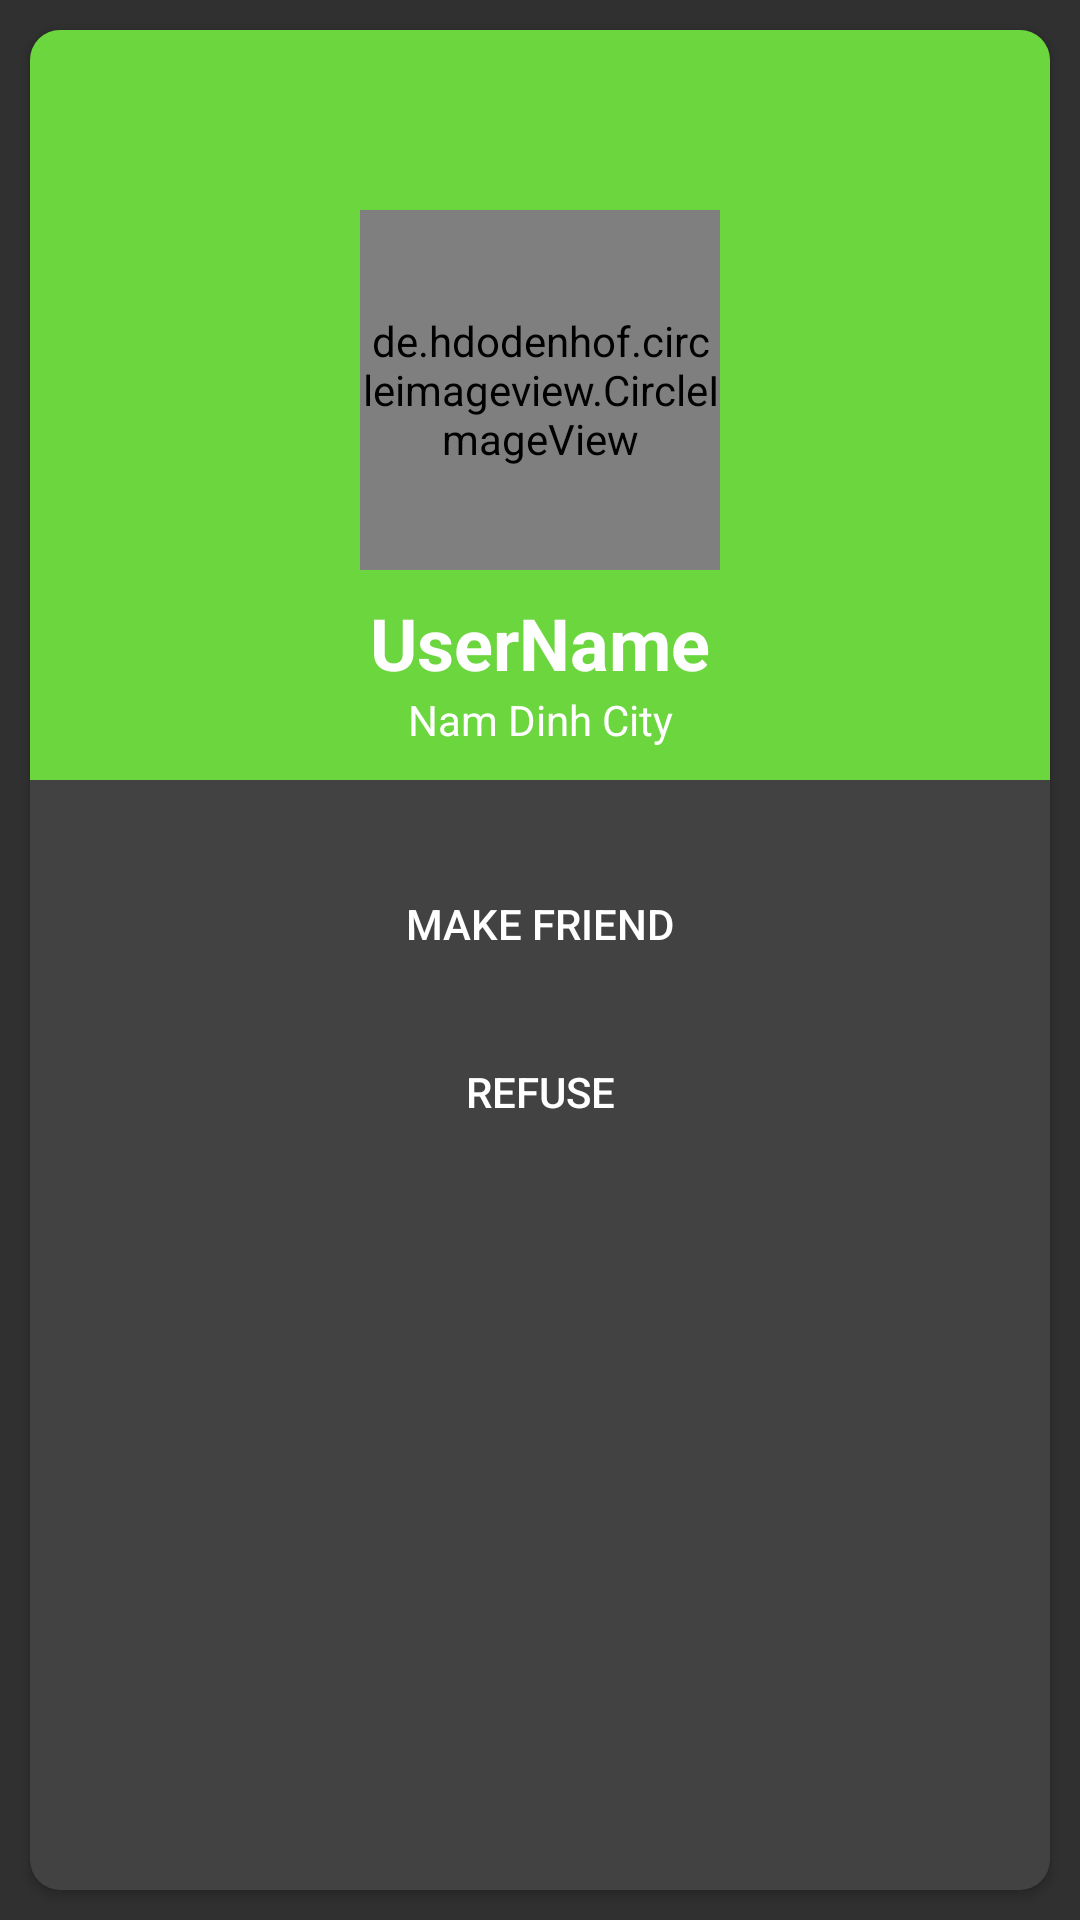

Layout XML and referenced resources for this Android screen:
<!-- AndroidManifest.xml: application theme Theme.ChatApp33 -->
<!-- res/layout/activity_view_friend.xml -->
<?xml version="1.0" encoding="utf-8"?>
<androidx.constraintlayout.widget.ConstraintLayout xmlns:android="http://schemas.android.com/apk/res/android"
    xmlns:app="http://schemas.android.com/apk/res-auto"
    xmlns:tools="http://schemas.android.com/tools"
    android:layout_width="match_parent"
    android:layout_height="match_parent"
    tools:context=".ViewFriendActivity">

    <androidx.cardview.widget.CardView
        android:layout_width="match_parent"
        android:layout_height="match_parent"
        android:layout_margin="10dp"
        app:cardCornerRadius="10dp"
        app:layout_constraintBottom_toBottomOf="parent"
        app:layout_constraintEnd_toEndOf="parent"
        app:layout_constraintStart_toStartOf="parent"
        app:layout_constraintTop_toTopOf="parent">


        <androidx.constraintlayout.widget.ConstraintLayout
            android:layout_width="match_parent"
            android:layout_height="match_parent">

            <View
                android:id="@+id/view3"
                android:layout_width="wrap_content"
                android:layout_height="250dp"
                android:background="@color/colorGreen"
                app:layout_constraintEnd_toEndOf="parent"
                app:layout_constraintHorizontal_bias="0.0"
                app:layout_constraintStart_toStartOf="parent"
                app:layout_constraintTop_toTopOf="parent" />

            <de.hdodenhof.circleimageview.CircleImageView
                android:id="@+id/profileImageShowBanBe"
                android:layout_width="120dp"
                android:layout_height="120dp"
                android:layout_marginTop="60dp"
                android:src="@drawable/profile"
                app:layout_constraintEnd_toEndOf="parent"
                app:layout_constraintStart_toStartOf="parent"
                app:layout_constraintTop_toTopOf="parent" />

            <TextView
                android:id="@+id/usernameShowBanBe"
                android:layout_width="wrap_content"
                android:layout_height="wrap_content"
                android:layout_marginTop="8dp"
                android:text="UserName"
                android:textColor="@color/colorWhile"
                android:textSize="24sp"
                android:textStyle="bold"
                app:layout_constraintEnd_toEndOf="parent"
                app:layout_constraintStart_toStartOf="parent"
                app:layout_constraintTop_toBottomOf="@+id/profileImageShowBanBe" />

            <TextView
                android:id="@+id/addressShowBanBe"
                android:layout_width="wrap_content"
                android:layout_height="wrap_content"
                android:text="Nam Dinh City"
                android:textColor="@color/colorWhile"
                app:layout_constraintEnd_toEndOf="parent"
                app:layout_constraintStart_toStartOf="parent"
                app:layout_constraintTop_toBottomOf="@+id/usernameShowBanBe" />


            <Button
                android:id="@+id/btnNhanTinShowBanBe"
                android:layout_width="0dp"
                android:layout_height="wrap_content"
                android:layout_marginStart="16dp"
                android:layout_marginTop="24dp"
                android:layout_marginEnd="16dp"
                android:background="@drawable/btn_perform"
                android:text="Make friend"
                app:layout_constraintEnd_toEndOf="parent"
                app:layout_constraintStart_toStartOf="parent"
                app:layout_constraintTop_toBottomOf="@+id/view3" />

            <Button
                android:id="@+id/btnHuyKetBanShowBanbe"
                android:layout_width="0dp"
                android:layout_height="wrap_content"
                android:layout_marginTop="8dp"
                android:background="@drawable/btn_decline"
                android:text="Refuse"
                app:layout_constraintEnd_toEndOf="@+id/btnNhanTinShowBanBe"
                app:layout_constraintStart_toStartOf="@+id/btnNhanTinShowBanBe"
                app:layout_constraintTop_toBottomOf="@+id/btnNhanTinShowBanBe" />


        </androidx.constraintlayout.widget.ConstraintLayout>
    </androidx.cardview.widget.CardView>

</androidx.constraintlayout.widget.ConstraintLayout>
<!-- resources referenced by this layout -->
<resources>
  <color name="colorGreen">#6BD63D</color>
  <color name="colorWhile">#FFFFFF</color>
  <style name="Theme.ChatApp33" parent="Theme.AppCompat.NoActionBar">
          
          <item name="colorPrimary">@color/purple_500</item>
          <item name="colorPrimaryVariant">@color/purple_700</item>
          <item name="colorOnPrimary">@color/white</item>
          
          <item name="colorSecondary">@color/teal_200</item>
          <item name="colorSecondaryVariant">@color/teal_700</item>
          <item name="colorOnSecondary">@color/black</item>
          
          <item name="android:statusBarColor" tools:targetApi="l">?attr/colorPrimaryVariant</item>
          
      </style>
  <color name="purple_500">#FF6200EE</color>
  <color name="purple_700">#FF3700B3</color>
  <color name="white">#FFFFFFFF</color>
  <color name="teal_200">#FF03DAC5</color>
  <color name="teal_700">#FF018786</color>
  <color name="black">#FF000000</color>
</resources>
